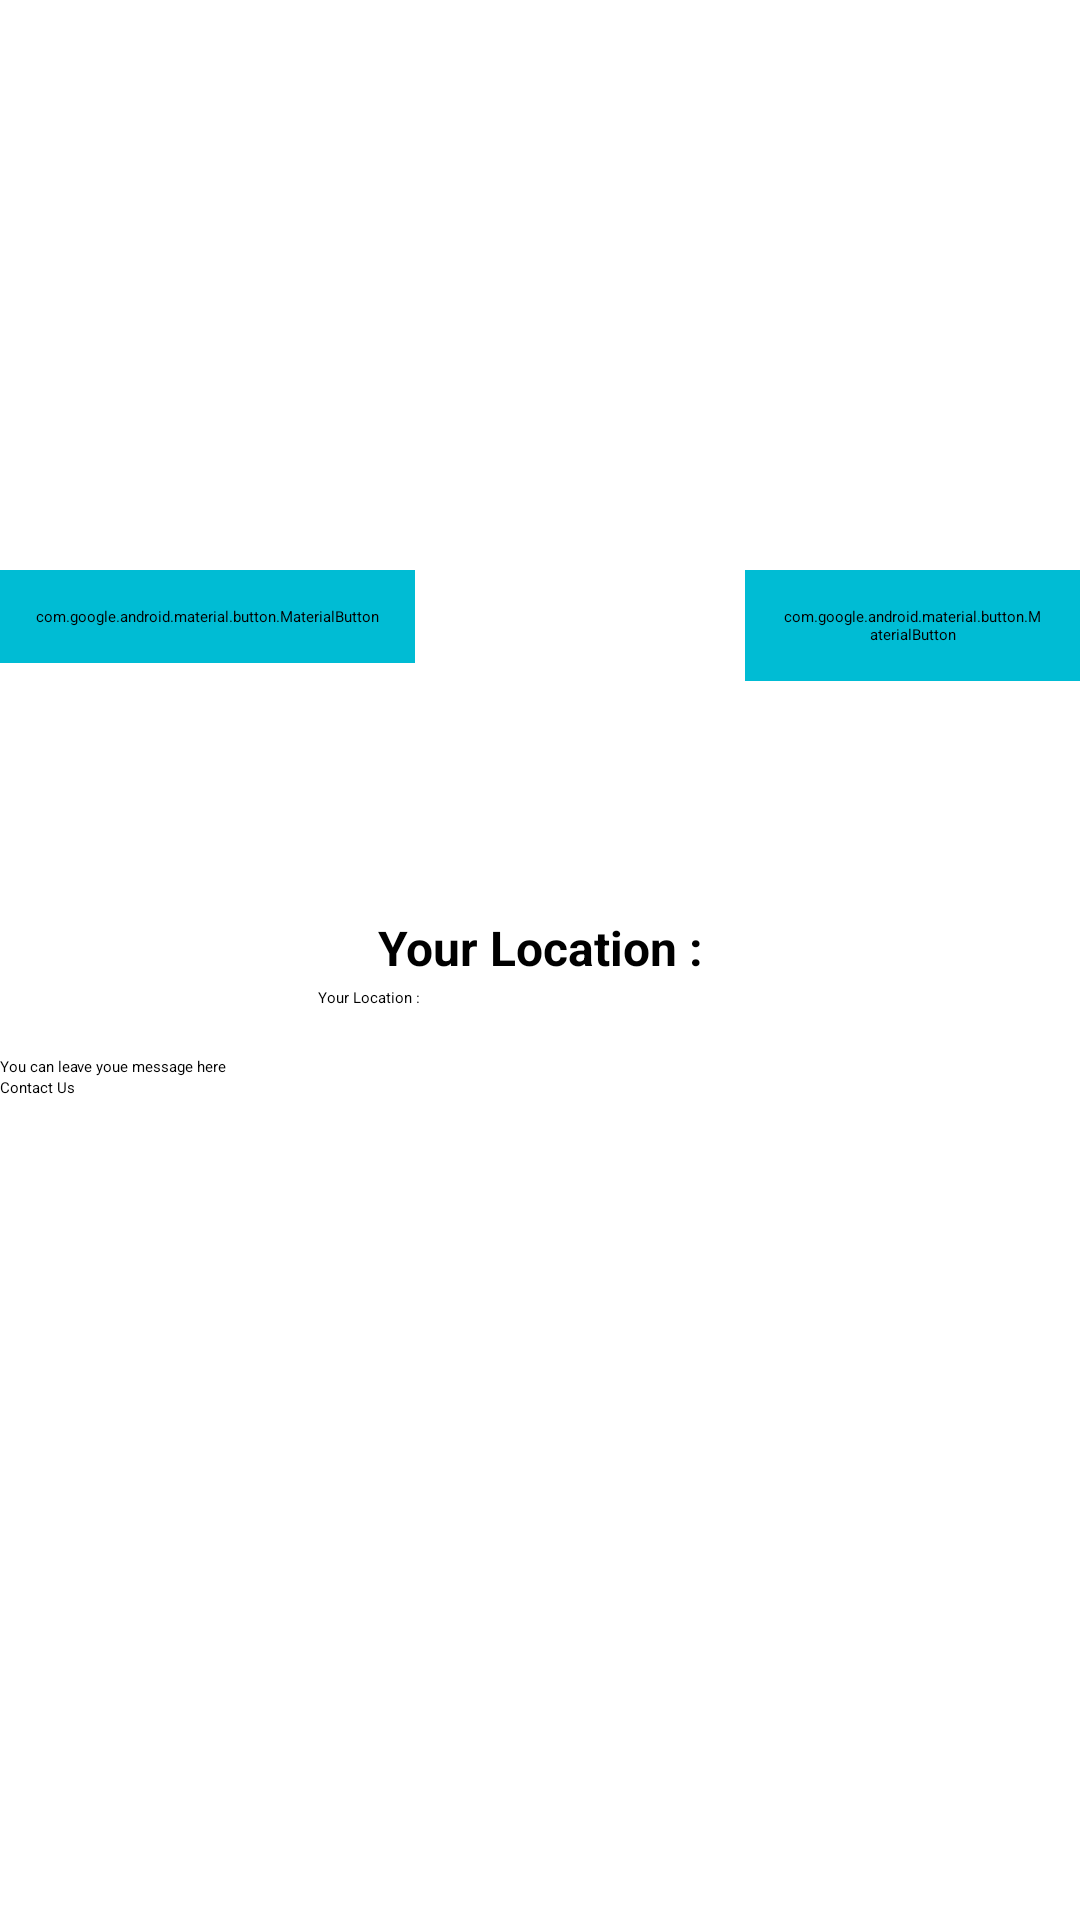

Write the Android layout XML for this screen, with the resource values it uses.
<!-- AndroidManifest.xml: application theme Theme.EndProject -->
<!-- res/layout/activity_profile.xml -->
<?xml version="1.0" encoding="utf-8"?>
<LinearLayout xmlns:android="http://schemas.android.com/apk/res/android"
    xmlns:app="http://schemas.android.com/apk/res-auto"
    xmlns:tools="http://schemas.android.com/tools"
    android:layout_width="match_parent"
    android:layout_height="match_parent"
    android:background="#FFFFFF"
    android:backgroundTint="#FFFFFF"
    android:orientation="vertical"
    tools:context=".ProfileActivity">

    
    <LinearLayout
        android:layout_width="wrap_content"
        android:layout_height="wrap_content"
        android:orientation="horizontal">



        <ImageView
            android:id="@+id/logo"
            android:layout_width="match_parent"
            android:layout_height="190dp"
            app:srcCompat="@drawable/logo" />

    </LinearLayout>
    

    
    <LinearLayout
        android:layout_width="match_parent"
        android:layout_height="wrap_content"
        android:layout_marginBottom="20dp"
        android:orientation="horizontal"
        tools:layout_editor_absoluteX="30dp"
        tools:layout_editor_absoluteY="206dp">

        

        <com.google.android.material.button.MaterialButton
            android:id="@+id/logoutBtn"
            android:layout_width="wrap_content"
            android:layout_height="wrap_content"
            android:layout_centerHorizontal="true"
            android:padding="12dp"
            android:text="@string/LogOut"
            android:textColor="@color/white"
            app:cornerRadius="16dp"
            app:iconGravity="textStart"
            app:iconPadding="8dp"
            android:backgroundTint="@color/primaryColor"
            app:strokeColor="@color/primaryLightColor"
            app:strokeWidth="2dp" />










        

        

        <com.google.android.material.button.MaterialButton
            android:id="@+id/newPass"
            android:layout_width="wrap_content"
            android:layout_height="wrap_content"
            android:layout_centerHorizontal="true"
            android:layout_marginLeft="110dp"
            android:layout_gravity="end"
            android:padding="12dp"
            android:text="@string/newPass"
            android:textColor="@color/white"
            app:cornerRadius="16dp"
            app:iconGravity="textStart"
            app:iconPadding="8dp"
            android:backgroundTint="@color/primaryColor"
            app:strokeColor="@color/primaryLightColor"
            app:strokeWidth="2dp" />




    </LinearLayout>

    <LinearLayout
        android:layout_width="match_parent"
        android:layout_height="wrap_content"
        android:layout_marginBottom="20dp"
        android:orientation="vertical"
        tools:layout_editor_absoluteX="30dp"
        tools:layout_editor_absoluteY="206dp">


        
        <ImageView
            android:id="@+id/location"
            android:layout_width="43dp"
            android:layout_height="58dp"
            android:layout_gravity="center"
            app:srcCompat="@drawable/location"
            tools:ignore="MissingConstraints" />


        <TextView
            android:id="@+id/locationTextView"
            android:layout_width="152dp"
            android:layout_height="24dp"
            android:text="@string/Yourlocation"
            android:textAlignment="center"
            android:layout_gravity="center"
            android:textSize="16sp"
            android:textStyle="bold"
            tools:ignore="MissingConstraints" />

        <TextView
            android:id="@+id/textView2"
            android:layout_width="148dp"
            android:layout_gravity="center"
            android:layout_height="23dp"
            android:text="@string/Yourlocation"
            tools:ignore="MissingConstraints" />
        


        <EditText
            android:id="@+id/bugEditText"
            android:layout_width="match_parent"
            android:layout_height="wrap_content"
            android:hint="@string/message" />

        <Button
            android:id="@+id/bugBtn"
            android:layout_width="match_parent"
            android:layout_height="wrap_content"
            android:text="@string/Contact" />
        
    </LinearLayout>
    

    
    <LinearLayout
        android:layout_width="match_parent"
        android:layout_height="wrap_content"
        android:layout_marginTop="160dp"
        android:orientation="horizontal"
        android:gravity="center">

        
        <ImageButton
            android:id="@+id/homeButton"
            android:layout_width="60dp"
            android:layout_height="wrap_content"
            android:backgroundTint="#FFFFFF"
            android:contentDescription="Home"
            app:srcCompat="@drawable/home"
            tools:ignore="MissingConstraints" />

        
        <View
            android:layout_width="0dp"
            android:layout_height="50dp"
            android:layout_weight="1" />

        
        <ImageButton
            android:id="@+id/searchButton"
            android:layout_width="60dp"
            android:layout_height="wrap_content"
            android:backgroundTint="#FFFFFF"
            android:contentDescription="Search"
            app:srcCompat="@drawable/search"
            tools:ignore="MissingConstraints" />

        <View
            android:layout_width="0dp"
            android:layout_height="50dp"
            android:layout_weight="1" />

        
        <ImageButton
            android:id="@+id/favoriteButton"
            android:layout_width="70dp"
            android:layout_height="70dp"
            android:backgroundTint="#FFFFFF"
            android:contentDescription="Favorite"
            app:srcCompat="@drawable/favorite"
            tools:ignore="MissingConstraints" />

        <View
            android:layout_width="0dp"
            android:layout_height="50dp"
            android:layout_weight="1" />

        
        <ImageButton
            android:id="@+id/profileButton"
            android:layout_width="60dp"
            android:layout_height="wrap_content"
            android:backgroundTint="#FFFFFF"
            android:contentDescription="Profile"
            app:srcCompat="@drawable/profile"
            tools:ignore="MissingConstraints" />

        <View
            android:layout_width="0dp"
            android:layout_height="50dp"
            android:layout_weight="1" />

        
        <ImageButton
            android:id="@+id/adminButton"
            android:layout_width="60dp"
            android:layout_height="wrap_content"
            android:backgroundTint="#FFFFFF"
            android:contentDescription="Admin"
            android:visibility="gone"
            app:srcCompat="@drawable/admin"
            tools:ignore="MissingConstraints" />


    </LinearLayout>
    

    


</LinearLayout>
<!-- resources referenced by this layout -->
<resources>
  <color name="primaryColor">#00BCD4</color>
  <color name="primaryLightColor">#BB86FC</color>
  <color name="white">#FFFFFFFF</color>
  <string name="Contact">Contact Us</string>
  <string name="LogOut">LogOut</string>
  <string name="Yourlocation">Your Location :</string>
  <string name="message">You can leave youe message here</string>
  <string name="newPass">Change your Password Here</string>
</resources>
